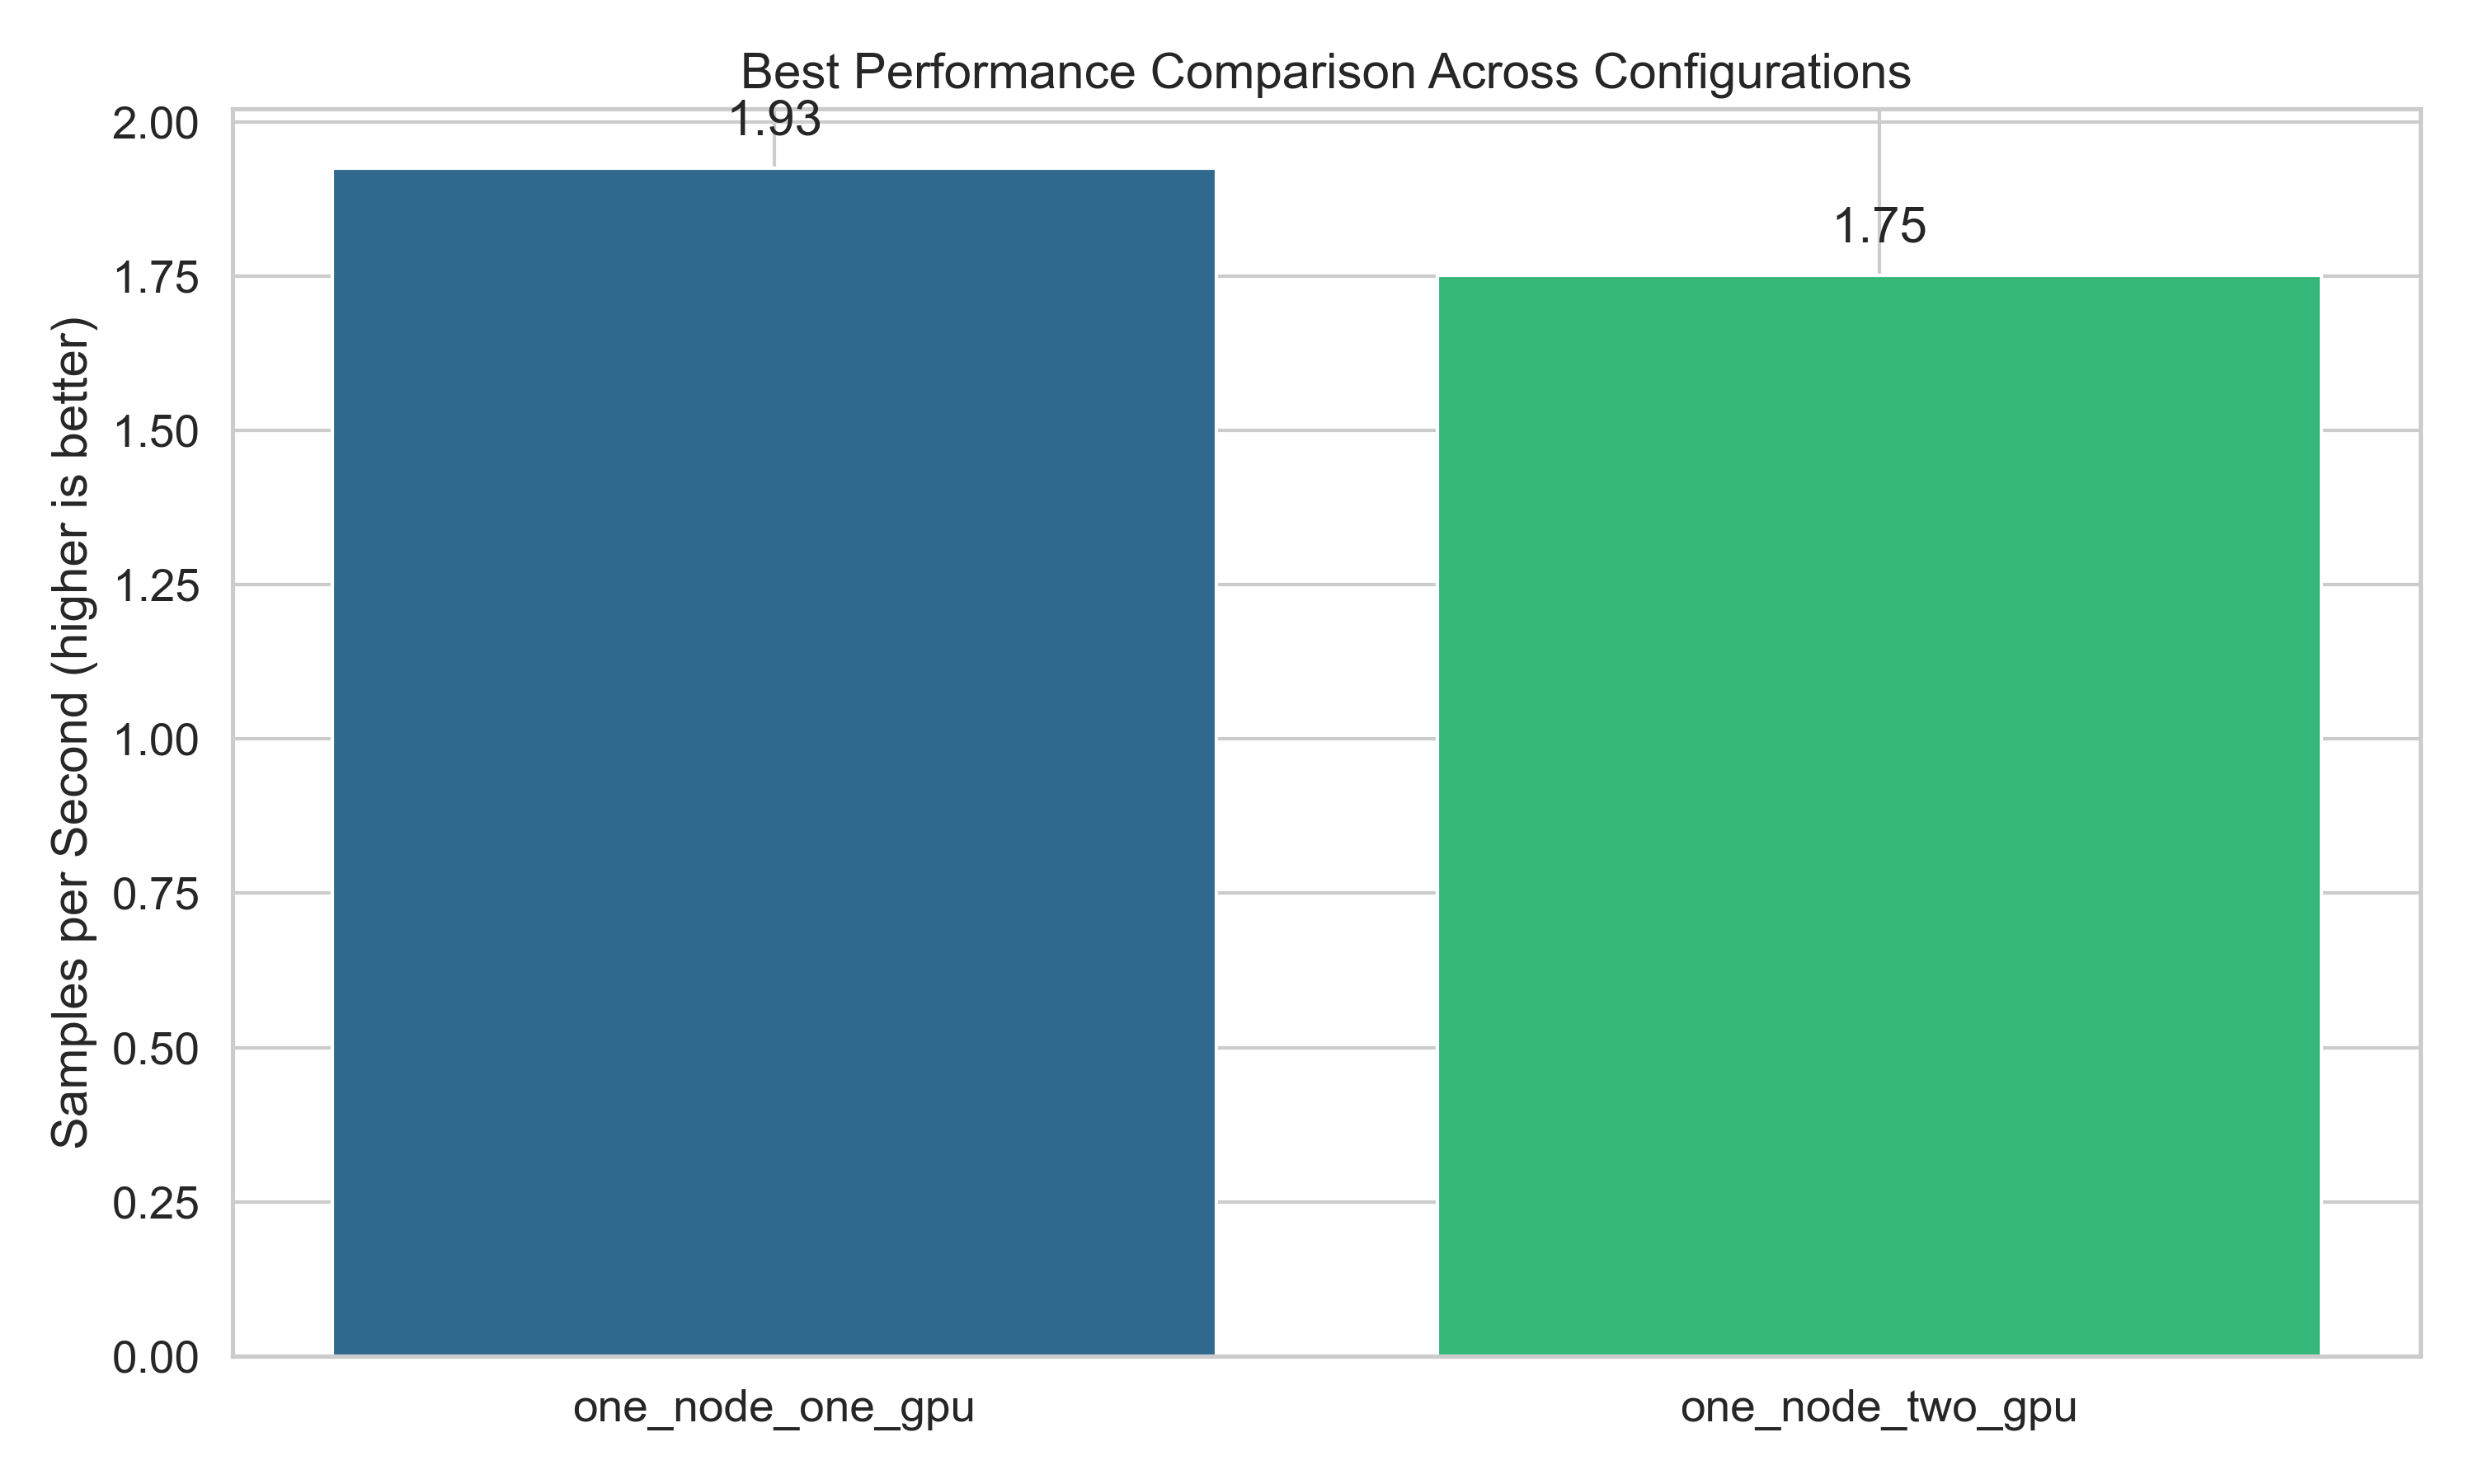

The data file committed next to this chart (first rows):
Configuration, Experiment, Samples/Sec, Step Time (s), GPU Util (%), GPU Power (W), CPU (%), Memory (%), Kernel Tweaks
one_node_one_gpu, base, 1.925, 0.613, 93.7, 61.15, 9.964, 2.548, No tweaks
one_node_two_gpu, base, 1.751, 0.6574, 53.18, , 9.297, 2.6, No tweaks
